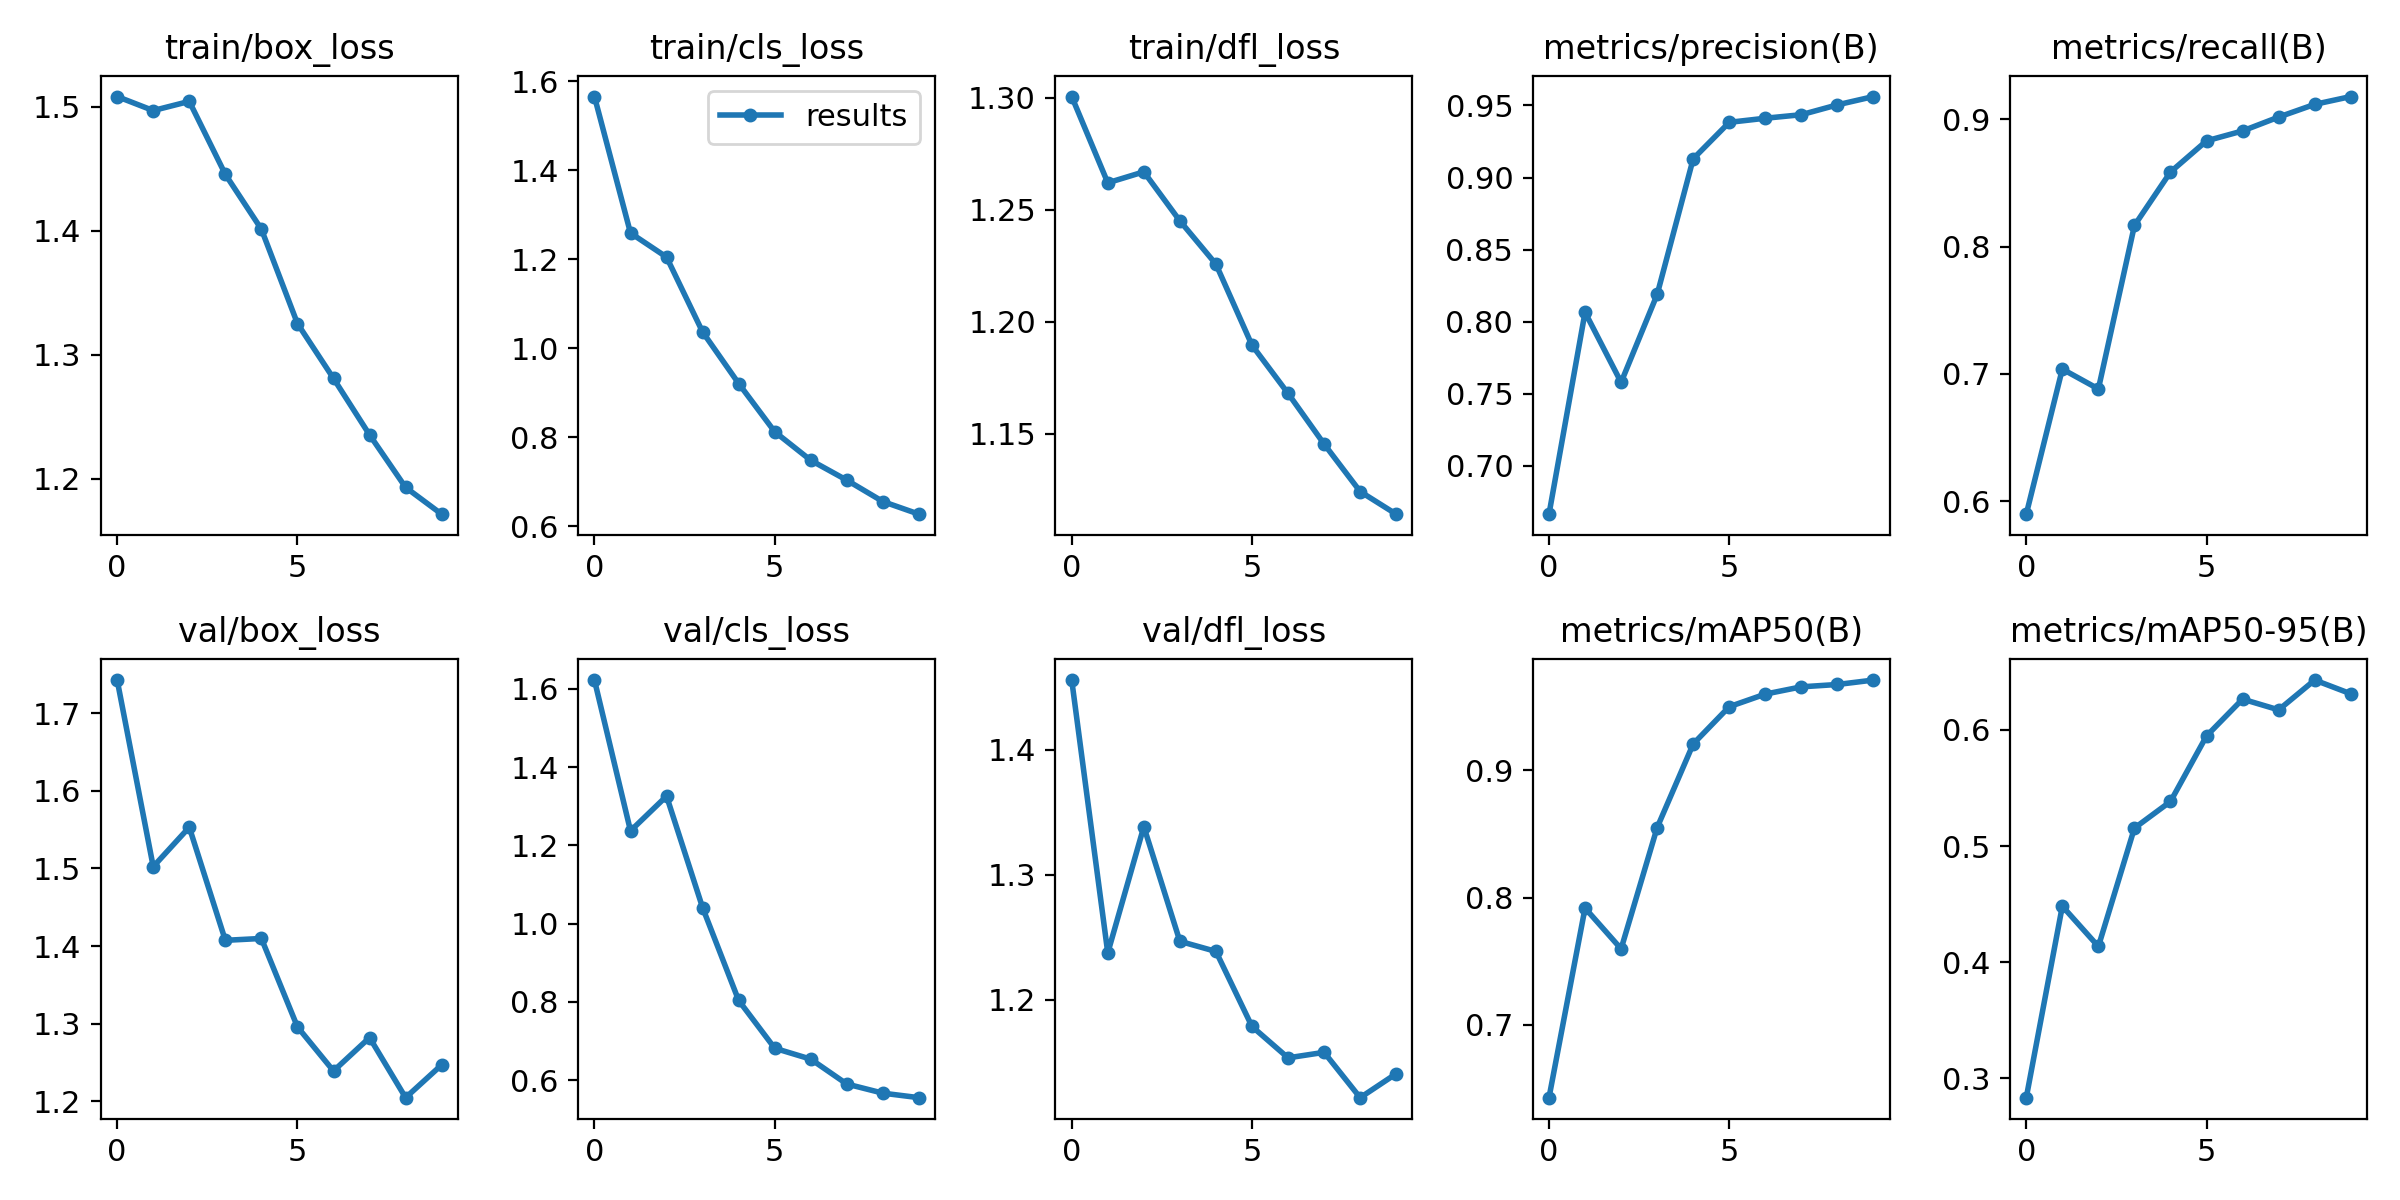

Data behind this chart, as committed beside it:
epoch, train/box_loss, train/cls_loss, train/dfl_loss, metrics/precision(B), metrics/recall(B), metrics/mAP50(B), metrics/mAP50-95(B), val/box_loss, val/cls_loss, val/dfl_loss, lr/pg0, lr/pg1, lr/pg2
0, 1.508, 1.565, 1.301, 0.6665, 0.5899, 0.6427, 0.2833, 1.743, 1.622, 1.456, 0.09377, 0.02688, 0.02688
1, 1.497, 1.259, 1.262, 0.8065, 0.7038, 0.7918, 0.4482, 1.502, 1.237, 1.237, 0.08215, 0.0486, 0.0486
2, 1.504, 1.205, 1.267, 0.758, 0.6882, 0.7597, 0.4135, 1.553, 1.326, 1.339, 0.06518, 0.06497, 0.06497
3, 1.446, 1.037, 1.245, 0.8189, 0.8165, 0.8551, 0.5154, 1.407, 1.041, 1.247, 0.05707, 0.05707, 0.05707
4, 1.401, 0.921, 1.226, 0.913, 0.8585, 0.9209, 0.5383, 1.41, 0.8036, 1.239, 0.05707, 0.05707, 0.05707
5, 1.325, 0.8126, 1.19, 0.9383, 0.883, 0.9502, 0.5948, 1.296, 0.6815, 1.179, 0.04903, 0.04903, 0.04903
6, 1.281, 0.7485, 1.168, 0.9411, 0.8907, 0.9601, 0.6265, 1.239, 0.6536, 1.153, 0.041, 0.041, 0.041
7, 1.236, 0.7038, 1.145, 0.9436, 0.9016, 0.9658, 0.6172, 1.282, 0.5901, 1.158, 0.03296, 0.03296, 0.03296
8, 1.193, 0.6558, 1.124, 0.9504, 0.9116, 0.9676, 0.6429, 1.205, 0.5667, 1.121, 0.02492, 0.02492, 0.02492
9, 1.171, 0.6275, 1.114, 0.9562, 0.9177, 0.9711, 0.6311, 1.247, 0.5552, 1.141, 0.01689, 0.01689, 0.01689
